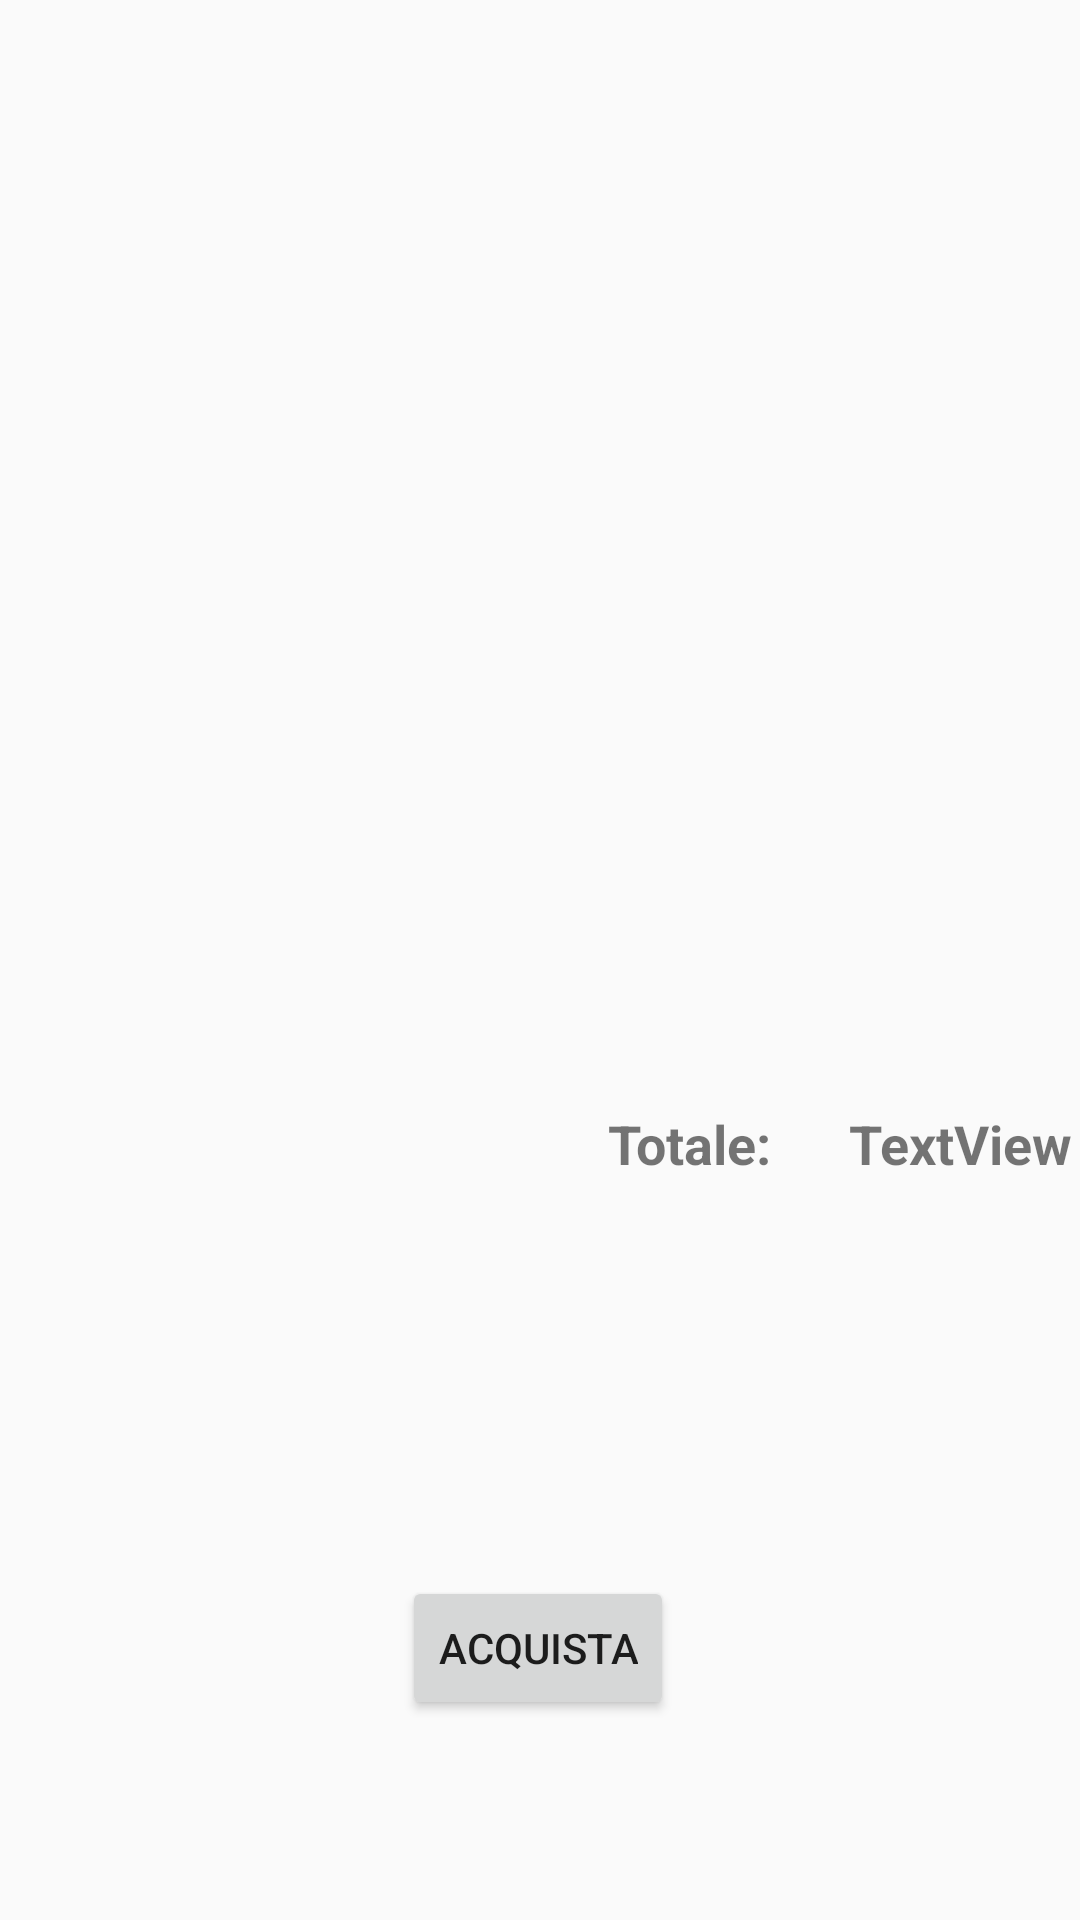

Write the Android layout XML for this screen, with the resource values it uses.
<!-- AndroidManifest.xml: application theme AppTheme -->
<!-- res/layout/tab3.xml -->
<?xml version="1.0" encoding="utf-8"?>
<android.support.constraint.ConstraintLayout xmlns:android="http://schemas.android.com/apk/res/android"
    xmlns:app="http://schemas.android.com/apk/res-auto"
    xmlns:tools="http://schemas.android.com/tools"
    android:layout_width="match_parent"
    android:layout_height="match_parent">


    <ListView
        android:id="@+id/listCarr"
        android:layout_width="365dp"
        android:layout_height="345dp"
        android:layout_marginEnd="8dp"
        android:layout_marginStart="8dp"
        android:layout_marginTop="4dp"
        app:layout_constraintEnd_toEndOf="parent"
        app:layout_constraintHorizontal_bias="0.466"
        app:layout_constraintStart_toStartOf="parent"
        app:layout_constraintTop_toTopOf="parent" />

    <Button
        android:id="@+id/btnAcquista"
        android:layout_width="wrap_content"
        android:layout_height="48dp"
        android:layout_marginBottom="50dp"
        android:layout_marginEnd="8dp"
        android:layout_marginStart="8dp"
        android:layout_marginTop="8dp"
        android:text="Acquista"
        app:layout_constraintBottom_toBottomOf="parent"
        app:layout_constraintEnd_toEndOf="parent"
        app:layout_constraintHorizontal_bias="0.498"
        app:layout_constraintStart_toStartOf="parent"
        app:layout_constraintTop_toTopOf="parent"
        app:layout_constraintVertical_bias="0.969" />

    <TextView
        android:id="@+id/textView27"
        android:layout_width="80dp"
        android:layout_height="26dp"
        android:layout_marginStart="204dp"
        android:layout_marginTop="20dp"
        android:text="Totale:"
        android:textSize="18sp"
        android:textStyle="bold"
        app:layout_constraintEnd_toStartOf="@+id/txtTotale"
        app:layout_constraintStart_toStartOf="@+id/listCarr"
        app:layout_constraintTop_toBottomOf="@+id/listCarr" />

    <TextView
        android:id="@+id/txtTotale"
        android:layout_width="80dp"
        android:layout_height="26dp"
        android:layout_marginBottom="56dp"
        android:text="TextView"
        android:textSize="18sp"
        android:textStyle="bold"
        app:layout_constraintBottom_toTopOf="@+id/btnAcquista"
        app:layout_constraintEnd_toEndOf="@+id/listCarr"
        app:layout_constraintHorizontal_bias="1.0"
        app:layout_constraintStart_toEndOf="@+id/textView27"
        app:layout_constraintTop_toTopOf="@+id/textView27"
        app:layout_constraintVertical_bias="0.0" />
</android.support.constraint.ConstraintLayout>
<!-- resources referenced by this layout -->
<resources>
  <style name="AppTheme" parent="Theme.AppCompat.Light.DarkActionBar">
          
          <item name="colorPrimary">#99042F</item>
          <item name="colorPrimaryDark">@color/colorPrimaryDark</item>
          <item name="colorAccent">@color/colorAccent</item>
  
      </style>
  <color name="colorPrimaryDark">#000000</color>
  <color name="colorAccent">#9bcd9e</color>
</resources>
